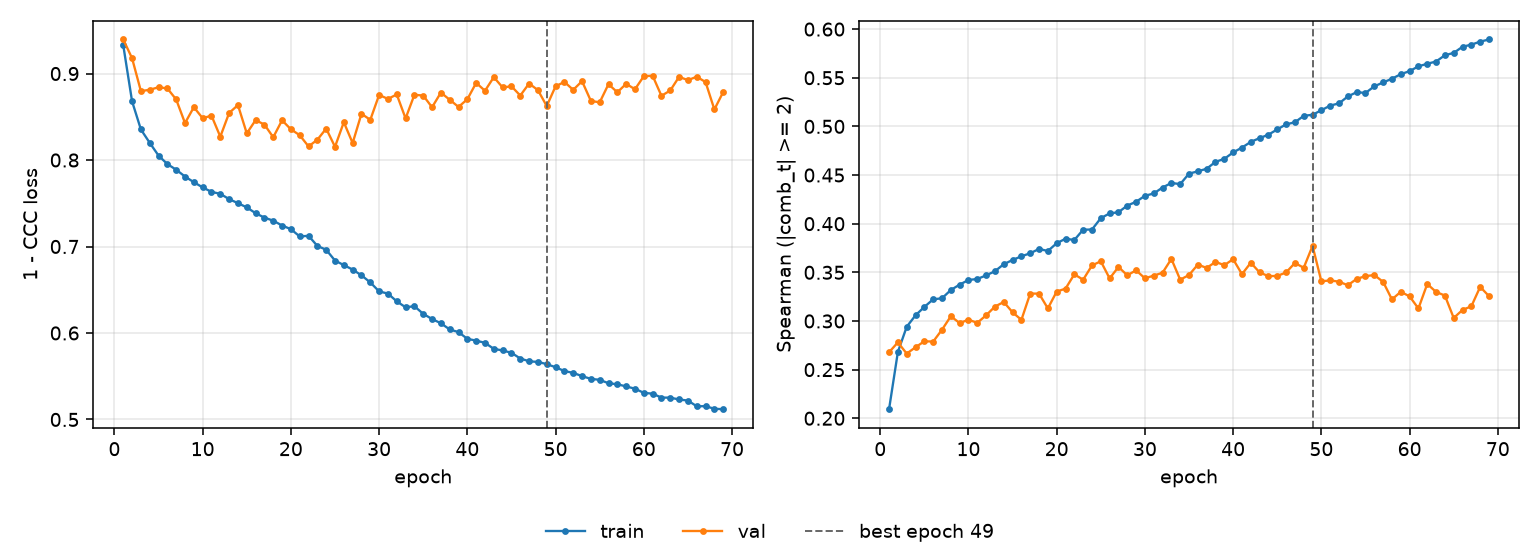

The data file committed next to this chart (first rows):
epoch, tr_loss, vl_loss, tr_sp, vl_sp, is_best
1, 0.9327, 0.9394, 0.2093, 0.2678, False
2, 0.8679, 0.9177, 0.2681, 0.278, False
3, 0.8353, 0.8797, 0.294, 0.2665, False
4, 0.8199, 0.8812, 0.3058, 0.273, False
5, 0.8051, 0.8842, 0.3144, 0.2792, False
6, 0.7953, 0.8828, 0.3223, 0.2788, False
7, 0.7888, 0.87, 0.3233, 0.291, False
8, 0.7809, 0.8427, 0.3318, 0.3049, False
9, 0.7744, 0.8611, 0.3374, 0.2979, False
10, 0.7684, 0.8483, 0.3421, 0.3013, False
11, 0.7632, 0.8513, 0.3432, 0.2981, False
12, 0.7609, 0.827, 0.3469, 0.3058, False
13, 0.7548, 0.8544, 0.3511, 0.3148, False
14, 0.7501, 0.8635, 0.3584, 0.3195, False
15, 0.7453, 0.8308, 0.3627, 0.3089, False
16, 0.7385, 0.8461, 0.3665, 0.3011, False
17, 0.7334, 0.841, 0.3696, 0.3282, False
18, 0.7299, 0.8264, 0.374, 0.3281, False
19, 0.7243, 0.8459, 0.3719, 0.3129, False
20, 0.7201, 0.8355, 0.3799, 0.3302, False
21, 0.7116, 0.8287, 0.3845, 0.3332, False
22, 0.7124, 0.8157, 0.3832, 0.348, False
23, 0.7007, 0.8235, 0.3938, 0.3424, False
24, 0.6962, 0.8363, 0.394, 0.3571, False
25, 0.6838, 0.8153, 0.4057, 0.3614, False
26, 0.6785, 0.8437, 0.4106, 0.3438, False
27, 0.6733, 0.8196, 0.4117, 0.3555, False
28, 0.6667, 0.8535, 0.4187, 0.347, False
29, 0.6585, 0.8465, 0.4225, 0.3521, False
30, 0.6481, 0.8753, 0.4287, 0.3439, False
31, 0.6455, 0.8707, 0.431, 0.3466, False
32, 0.6366, 0.8758, 0.4372, 0.3496, False
33, 0.6297, 0.8481, 0.4419, 0.3638, False
34, 0.631, 0.8754, 0.4407, 0.3424, False
35, 0.6221, 0.8746, 0.4514, 0.3473, False
36, 0.6162, 0.861, 0.4538, 0.3579, False
37, 0.6112, 0.878, 0.4565, 0.3545, False
38, 0.6041, 0.8697, 0.4636, 0.3607, False
39, 0.601, 0.8614, 0.4666, 0.3574, False
40, 0.5933, 0.8703, 0.4733, 0.3635, False
41, 0.5911, 0.8892, 0.4782, 0.3481, False
42, 0.5886, 0.8801, 0.4841, 0.3598, False
43, 0.5816, 0.8958, 0.4879, 0.3499, False
44, 0.5798, 0.8839, 0.4915, 0.3461, False
45, 0.5771, 0.8853, 0.4969, 0.3463, False
46, 0.5705, 0.8746, 0.5021, 0.3498, False
47, 0.5673, 0.8885, 0.5042, 0.3596, False
48, 0.5665, 0.8808, 0.5108, 0.3547, False
49, 0.564, 0.8624, 0.5119, 0.3772, True
50, 0.5604, 0.8853, 0.5166, 0.3407, False
51, 0.556, 0.8903, 0.5214, 0.3417, False
52, 0.5539, 0.8812, 0.5236, 0.3404, False
53, 0.5501, 0.8912, 0.5308, 0.3367, False
54, 0.547, 0.8684, 0.5352, 0.3433, False
55, 0.5458, 0.8667, 0.5343, 0.3461, False
56, 0.5419, 0.8877, 0.5412, 0.3472, False
57, 0.5407, 0.8783, 0.5452, 0.3402, False
58, 0.5382, 0.8881, 0.549, 0.3221, False
59, 0.5356, 0.8818, 0.5537, 0.33, False
60, 0.5308, 0.8969, 0.5568, 0.3253, False
... 9 more rows
